The GitHub repository RageQuitters/Mahjong contains a labelled image folder "dataset" with 34 categories: 1 bam, 1 CHAR, 1 dot, 2 bam, 2 CHAR, 2 dot, 3 bam, 3 CHAR, 3 dot, 4 bam, 4 CHAR, 4 dot, 5 bam, 5 CHAR, 5 dot, 6 bam, 6 CHAR, 6 dot, 7 bam, 7 CHAR, 7 dot, 8 bam, 8 CHAR, 8 dot, 9 bam, 9 CHAR, 9 dot, east wind tile, green dragon tile, north wind tile, red dragon tile, south wind tile, west wind tile, white dragon tile. Examples follow, each with its label.

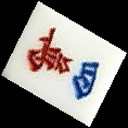
Label: 4 CHAR

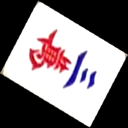
Label: 3 CHAR

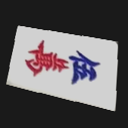
Label: 5 CHAR

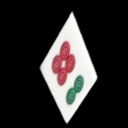
Label: 6 dot

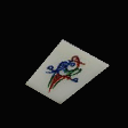
Label: 1 bam

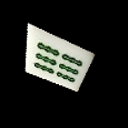
Label: 6 bam
